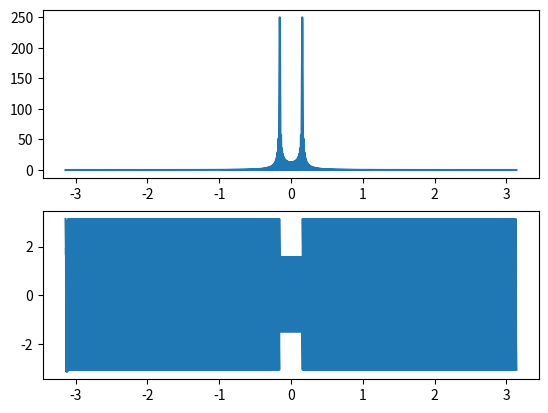

The script that saved this image:
#Given a discrete-time signal, how can you calculate and visualize its frequency content using the Discrete-Time Fourier Transform (DTFT)? Explain what the magnitude and phase plots of the DTFT reveal about the signal.
import numpy as np
from matplotlib import pyplot as plt
import cmath
def dtft(x):
	X=[]
	w=np.arange(-np.pi,np.pi,0.0001*np.pi)
	for f in w:
		s=0
		for n in range(0,len(x)):
			s=s+x[n]*np.exp(-1j*f*n)
		X.append(s)
	return w,X
n=np.arange(0,500)
h=np.sin(2*np.pi*200/8000*n)
w,X=dtft(h)
x_mag=np.abs(X)
x_angle=np.angle(X)
plt.subplot(2,1,1)
plt.plot(w,x_mag)
plt.subplot(2,1,2)
plt.plot(w,x_angle)
plt.show()
